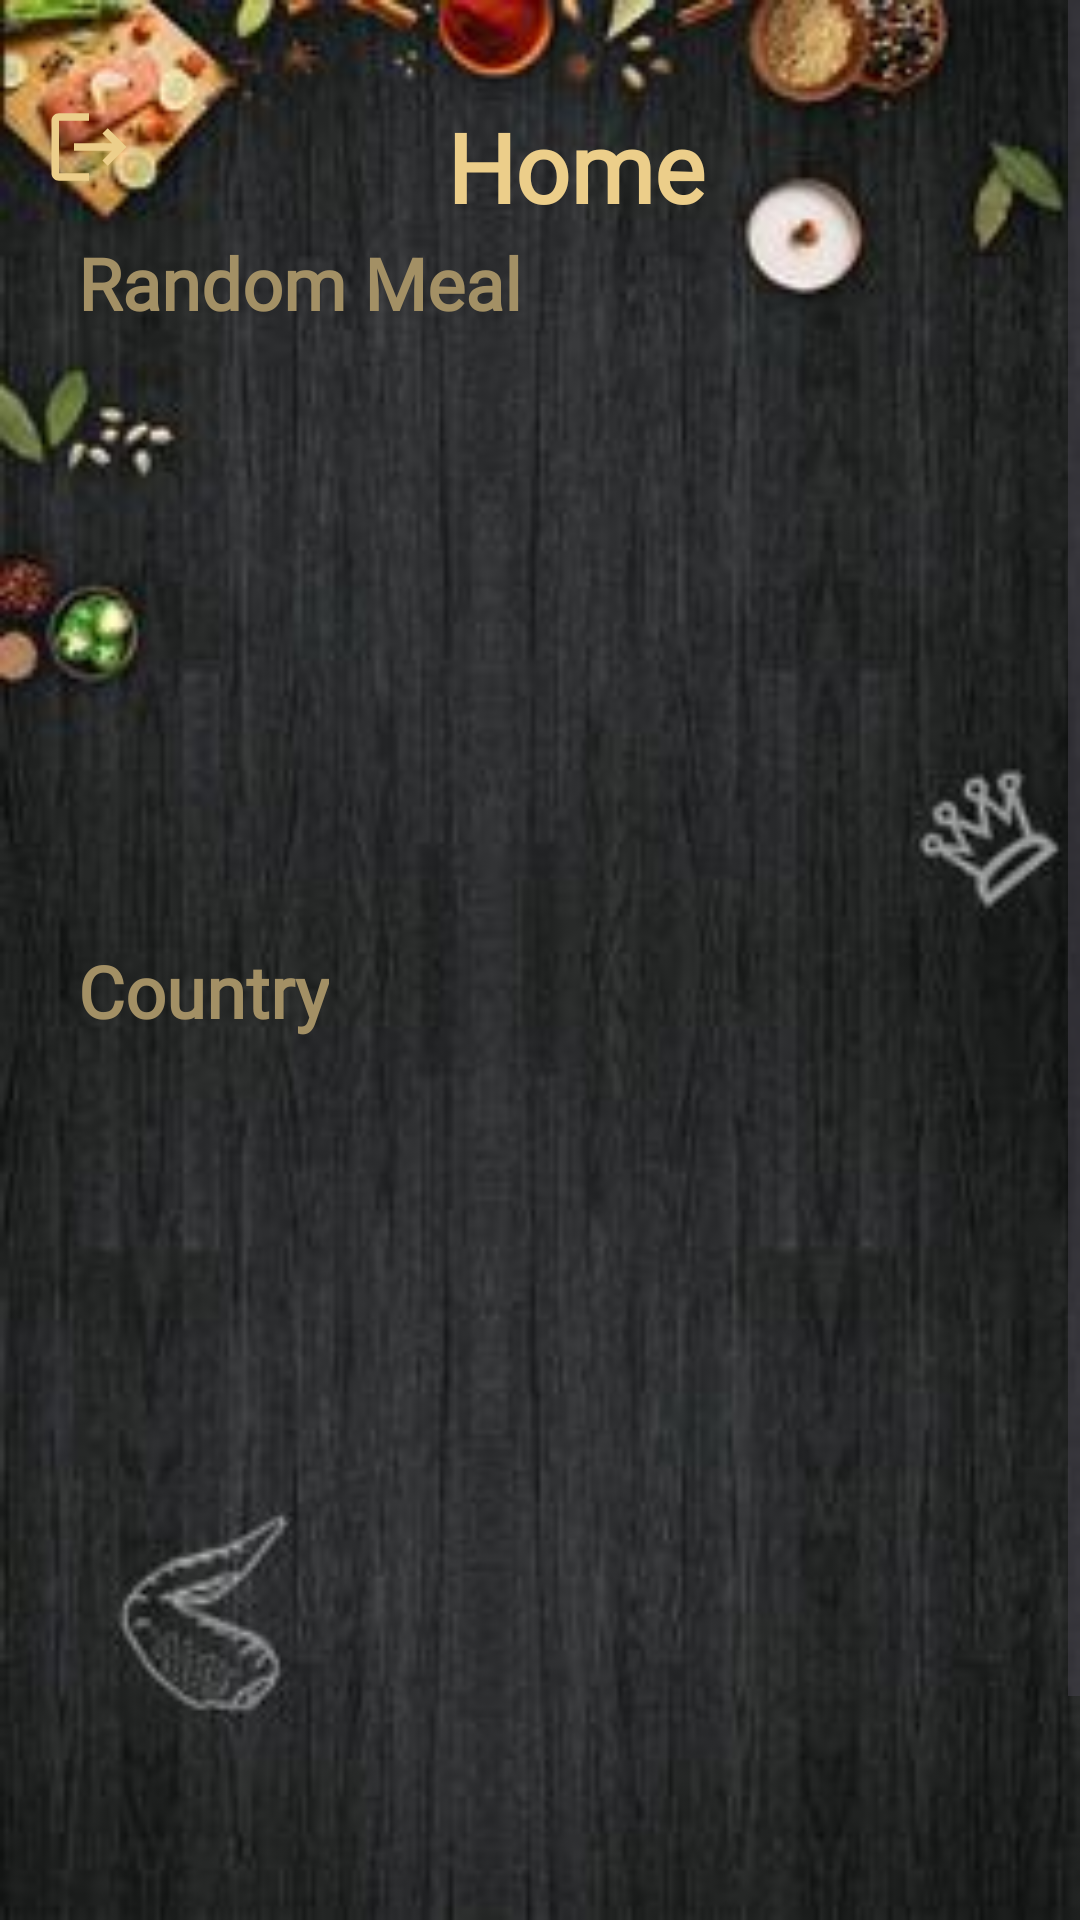

Produce the Android XML layout that renders to this screen, including the resource entries it uses.
<!-- AndroidManifest.xml: application theme Theme.FinalProject -->
<!-- res/layout/fragment_home.xml -->
<?xml version="1.0" encoding="utf-8"?>
<ScrollView xmlns:android="http://schemas.android.com/apk/res/android"
    xmlns:app="http://schemas.android.com/apk/res-auto"
    xmlns:tools="http://schemas.android.com/tools"
    android:layout_width="match_parent"
    android:layout_height="match_parent"
    android:background="@drawable/start4"
    tools:context=".BottomNavigationBar.Home.HomeFragment"
    >
<androidx.constraintlayout.widget.ConstraintLayout
    android:layout_width="match_parent"
    android:layout_height="wrap_content"
    app:layout_constraintEnd_toEndOf="parent"
    app:layout_constraintStart_toStartOf="parent"
    app:layout_constraintTop_toTopOf="parent"
android:layout_margin="10dp"
    >

    <LinearLayout
        android:id="@+id/ll_top_part"
        android:layout_width="match_parent"
        android:layout_height="wrap_content"
        android:weightSum="3"
        app:layout_constraintEnd_toEndOf="parent"
        app:layout_constraintStart_toStartOf="parent"
        app:layout_constraintTop_toTopOf="parent">


        <ImageView
            android:id="@+id/iv_logout"
            android:layout_width="wrap_content"
            android:layout_height="30dp"
            android:layout_marginTop="24dp"
            android:layout_weight=".2"
            android:src="@drawable/baseline_logout_24" />


        <TextView
            android:id="@+id/tv_home_title"
            android:layout_width="wrap_content"
            android:layout_height="wrap_content"
            android:layout_marginTop="24dp"
            android:layout_weight="2.6"
            android:fontFamily="@font/lobster"
            android:gravity="center"
            android:text="@string/home_screen_title"
            android:textColor="@color/simon"
            android:textSize="32sp"
            android:textStyle="bold"
            app:layout_constraintEnd_toEndOf="parent"
            app:layout_constraintHorizontal_bias="0.0"
            app:layout_constraintStart_toStartOf="parent"
            app:layout_constraintTop_toTopOf="parent" />


    </LinearLayout>

    <androidx.constraintlayout.widget.ConstraintLayout
        android:layout_width="match_parent"
        android:layout_height="wrap_content"
        android:layout_marginTop="64dp"
        android:id="@+id/rand_const"
        app:layout_constraintEnd_toEndOf="parent"
        app:layout_constraintHorizontal_bias="0.0"
        app:layout_constraintStart_toStartOf="parent"
        app:layout_constraintTop_toTopOf="@+id/ll_top_part">

        <TextView
            android:id="@+id/tv_rand_title"
            android:layout_width="wrap_content"
            android:layout_height="wrap_content"
            android:text="@string/random_meal_title"
            app:layout_constraintTop_toTopOf="@+id/rand_const"
            app:layout_constraintStart_toStartOf="parent"
            app:layout_constraintBottom_toTopOf="@+id/rv_home_random"
            android:layout_marginStart="16dp"
            android:textStyle="bold"
            android:textSize="24sp"
            android:fontFamily="@font/lobster"
            android:textColor="@color/simon2"/>



        <androidx.recyclerview.widget.RecyclerView
            android:id="@+id/rv_home_random"
            android:layout_width="match_parent"
            android:layout_height="180dp"
            android:layout_marginTop="40dp"
            app:layout_constraintEnd_toEndOf="parent"
            app:layout_constraintStart_toStartOf="parent"
            app:layout_constraintTop_toTopOf="parent" />
    </androidx.constraintlayout.widget.ConstraintLayout>

    <androidx.constraintlayout.widget.ConstraintLayout
        android:id="@+id/const_country"
        android:layout_width="match_parent"
        android:layout_height="wrap_content"
        android:layout_marginTop="20dp"
        app:layout_constraintBottom_toBottomOf="parent"
        app:layout_constraintEnd_toEndOf="parent"
        app:layout_constraintStart_toStartOf="parent"
        app:layout_constraintTop_toBottomOf="@+id/rand_const">

        <TextView
            android:id="@+id/tv_home_country_name"
            android:layout_width="wrap_content"
            android:layout_height="wrap_content"
            android:layout_marginStart="16dp"
            android:fontFamily="@font/lobster"
            android:text="@string/country_title"
            android:textColor="@color/simon2"
            android:textSize="24sp"
            android:textStyle="bold"
            app:layout_constraintBottom_toTopOf="@+id/rv_home_country"
            app:layout_constraintStart_toStartOf="parent"
            app:layout_constraintTop_toTopOf="@+id/const_country" />


        <androidx.recyclerview.widget.RecyclerView
            android:id="@+id/rv_home_country"
            android:layout_width="match_parent"
            android:layout_height="378dp"
            app:layout_constraintBottom_toBottomOf="parent"
            app:layout_constraintEnd_toEndOf="parent"
            app:layout_constraintStart_toStartOf="parent"
            app:layout_constraintTop_toTopOf="parent"
            app:layout_constraintVertical_bias="1.0" />


    </androidx.constraintlayout.widget.ConstraintLayout>





</androidx.constraintlayout.widget.ConstraintLayout>


</ScrollView>
<!-- resources referenced by this layout -->
<resources>
  <color name="simon">#ECCE8A</color>
  <color name="simon2">#A39065</color>
  <!-- drawable baseline_logout_24 (drawable) -->
  <vector android:autoMirrored="true" android:height="24dp"
      android:tint="@color/simon" android:viewportHeight="24"
      android:viewportWidth="24" android:width="24dp" xmlns:android="http://schemas.android.com/apk/res/android">
      <path android:fillColor="@android:color/white" android:pathData="M17,7l-1.41,1.41L18.17,11H8v2h10.17l-2.58,2.58L17,17l5,-5zM4,5h8V3H4c-1.1,0 -2,0.9 -2,2v14c0,1.1 0.9,2 2,2h8v-2H4V5z"/>
  </vector>
  <!-- drawable start4: jpg bitmap (drawable, 16267 bytes) -->
  <string name="country_title">Country</string>
  <string name="home_screen_title">Home</string>
  <string name="random_meal_title">Random Meal</string>
  <style name="Theme.FinalProject" parent="Base.Theme.FinalProject" />
  <style name="Base.Theme.FinalProject" parent="Theme.Material3.DayNight.NoActionBar">
          <item name="android:colorPrimary">@color/simon3</item>
          <item name="colorPrimaryVariant">@color/simon3</item>
  
      </style>
  <color name="simon3">#AC9B76</color>
</resources>
